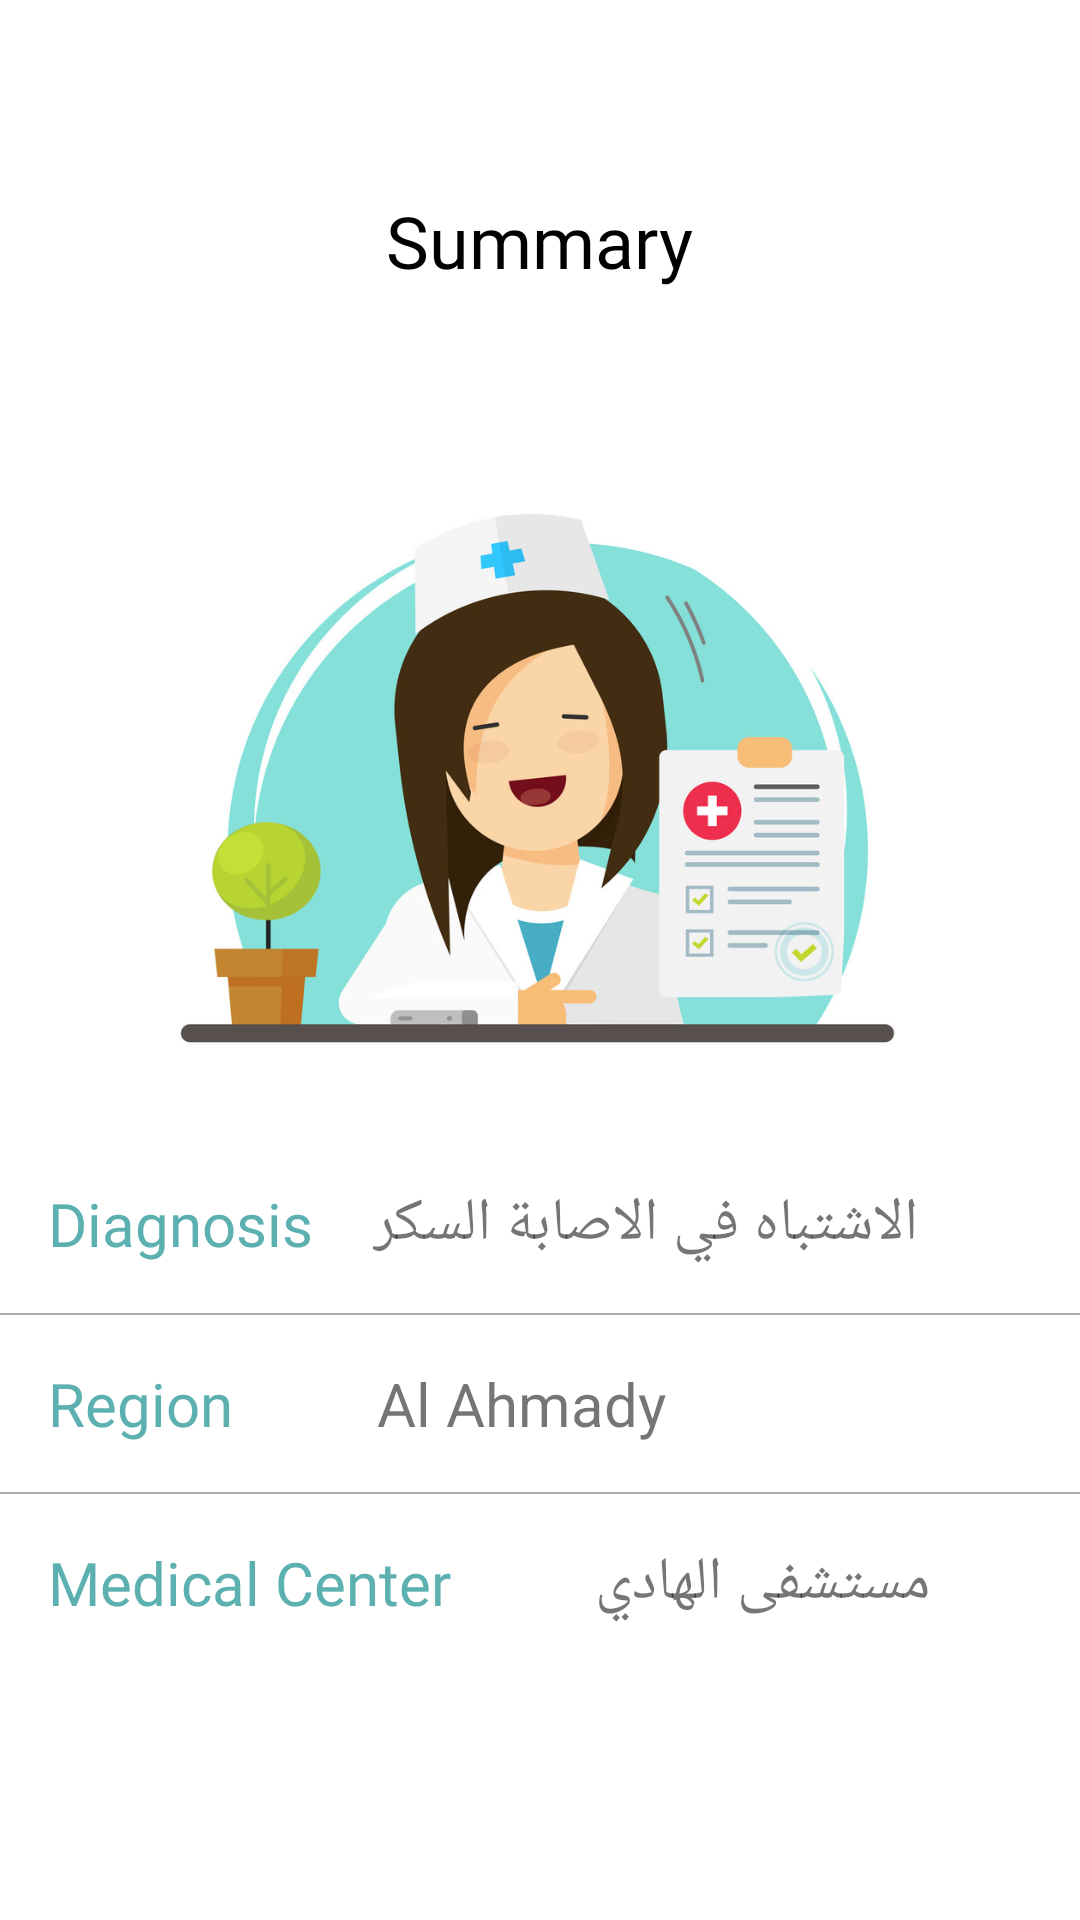

Reconstruct the res/layout file that produces this screen, plus the resources it refers to.
<!-- AndroidManifest.xml: application theme AppTheme -->
<!-- res/layout/activity_summary.xml -->
<?xml version="1.0" encoding="utf-8"?>
<RelativeLayout xmlns:android="http://schemas.android.com/apk/res/android"
    xmlns:tools="http://schemas.android.com/tools"
    android:layout_width="match_parent"
    android:layout_height="match_parent"
    android:background="@android:color/white"
    tools:context=".summary.SummaryActivity">


    <ImageButton
        android:id="@+id/back_button"
        android:layout_width="wrap_content"
        android:layout_height="wrap_content"
        android:layout_margin="16dp"
        android:background="@null"
        android:onClick="onBackClicked"
        android:src="@drawable/ic_back" />

    <LinearLayout
        android:id="@+id/app_name"
        android:layout_width="wrap_content"
        android:layout_height="wrap_content"
        android:layout_alignParentTop="true"
        android:layout_centerHorizontal="true"
        android:layout_marginTop="64dp"
        android:orientation="horizontal">

        <TextView
            android:layout_width="wrap_content"
            android:layout_height="wrap_content"
            android:fontFamily="@font/amiko_bold"
            android:text="Summary"
            android:textColor="@android:color/black"
            android:textSize="24sp" />

    </LinearLayout>

    <ImageView
        android:id="@+id/image_view"
        android:layout_width="250dp"
        android:layout_height="250dp"
        android:layout_below="@id/app_name"
        android:layout_centerHorizontal="true"
        android:layout_marginTop="32dp"
        android:src="@drawable/summary" />

    <LinearLayout
        android:layout_width="match_parent"
        android:layout_height="wrap_content"
        android:layout_below="@id/image_view"
        android:layout_centerHorizontal="true"
        android:orientation="vertical">

        <LinearLayout
            android:layout_width="match_parent"
            android:layout_height="wrap_content"
            android:layout_margin="16dp"
            android:orientation="horizontal">

            <TextView
                android:layout_width="wrap_content"
                android:layout_height="wrap_content"
                android:text="Diagnosis"
                android:textColor="@color/colorPrimary"
                android:fontFamily="@font/amiko_bold"
                android:textSize="20sp" />

            <TextView
                android:id="@+id/diagnosis_textview"
                android:layout_width="wrap_content"
                android:layout_height="wrap_content"
                android:layout_marginStart="20dp"
                android:text="الاشتباه في الاصابة السكر"
                android:textSize="20sp" />

        </LinearLayout>

        <View
            android:layout_width="match_parent"
            android:layout_height=".5dp"
            android:background="@android:color/darker_gray" />

        <LinearLayout
            android:layout_width="match_parent"
            android:layout_height="wrap_content"
            android:layout_margin="16dp"
            android:orientation="horizontal">

            <TextView
                android:layout_width="wrap_content"
                android:layout_height="wrap_content"
                android:text="Region"
                android:textColor="@color/colorPrimary"
                android:fontFamily="@font/amiko_bold"
                android:textSize="20sp" />

            <TextView
                android:id="@+id/region_textview"
                android:layout_width="wrap_content"
                android:layout_height="wrap_content"
                android:layout_marginStart="48dp"
                android:text="Al Ahmady"
                android:textSize="20sp" />

        </LinearLayout>

        <View
            android:layout_width="match_parent"
            android:layout_height=".5dp"
            android:background="@android:color/darker_gray" />

        <LinearLayout
            android:layout_width="match_parent"
            android:layout_height="wrap_content"
            android:layout_margin="16dp"
            android:orientation="horizontal">

            <TextView
                android:layout_width="wrap_content"
                android:layout_height="wrap_content"
                android:text="Medical Center"
                android:textColor="@color/colorPrimary"
                android:fontFamily="@font/amiko_bold"
                android:textSize="20sp" />

            <TextView
                android:id="@+id/medical_center_textview"
                android:layout_width="wrap_content"
                android:layout_height="wrap_content"
                android:layout_marginStart="48dp"
                android:text="مستشفى الهادي"
                android:textSize="20sp" />

        </LinearLayout>

    </LinearLayout>

</RelativeLayout>
<!-- resources referenced by this layout -->
<resources>
  <color name="colorPrimary">#5cb1b0</color>
  <!-- drawable summary: png bitmap (drawable, 234934 bytes) -->
  <style name="AppTheme" parent="Theme.AppCompat.Light.DarkActionBar">
          
          <item name="colorPrimary">@color/colorPrimary</item>
          <item name="colorPrimaryDark">@android:color/white</item>
          <item name="colorAccent">@color/colorAccent</item>
          <item name="android:windowLightStatusBar" tools:targetApi="23">true</item>
          <item name="windowActionBar">false</item>
          <item name="windowNoTitle">true</item>
      </style>
  <color name="colorAccent">#FF3D00</color>
</resources>
